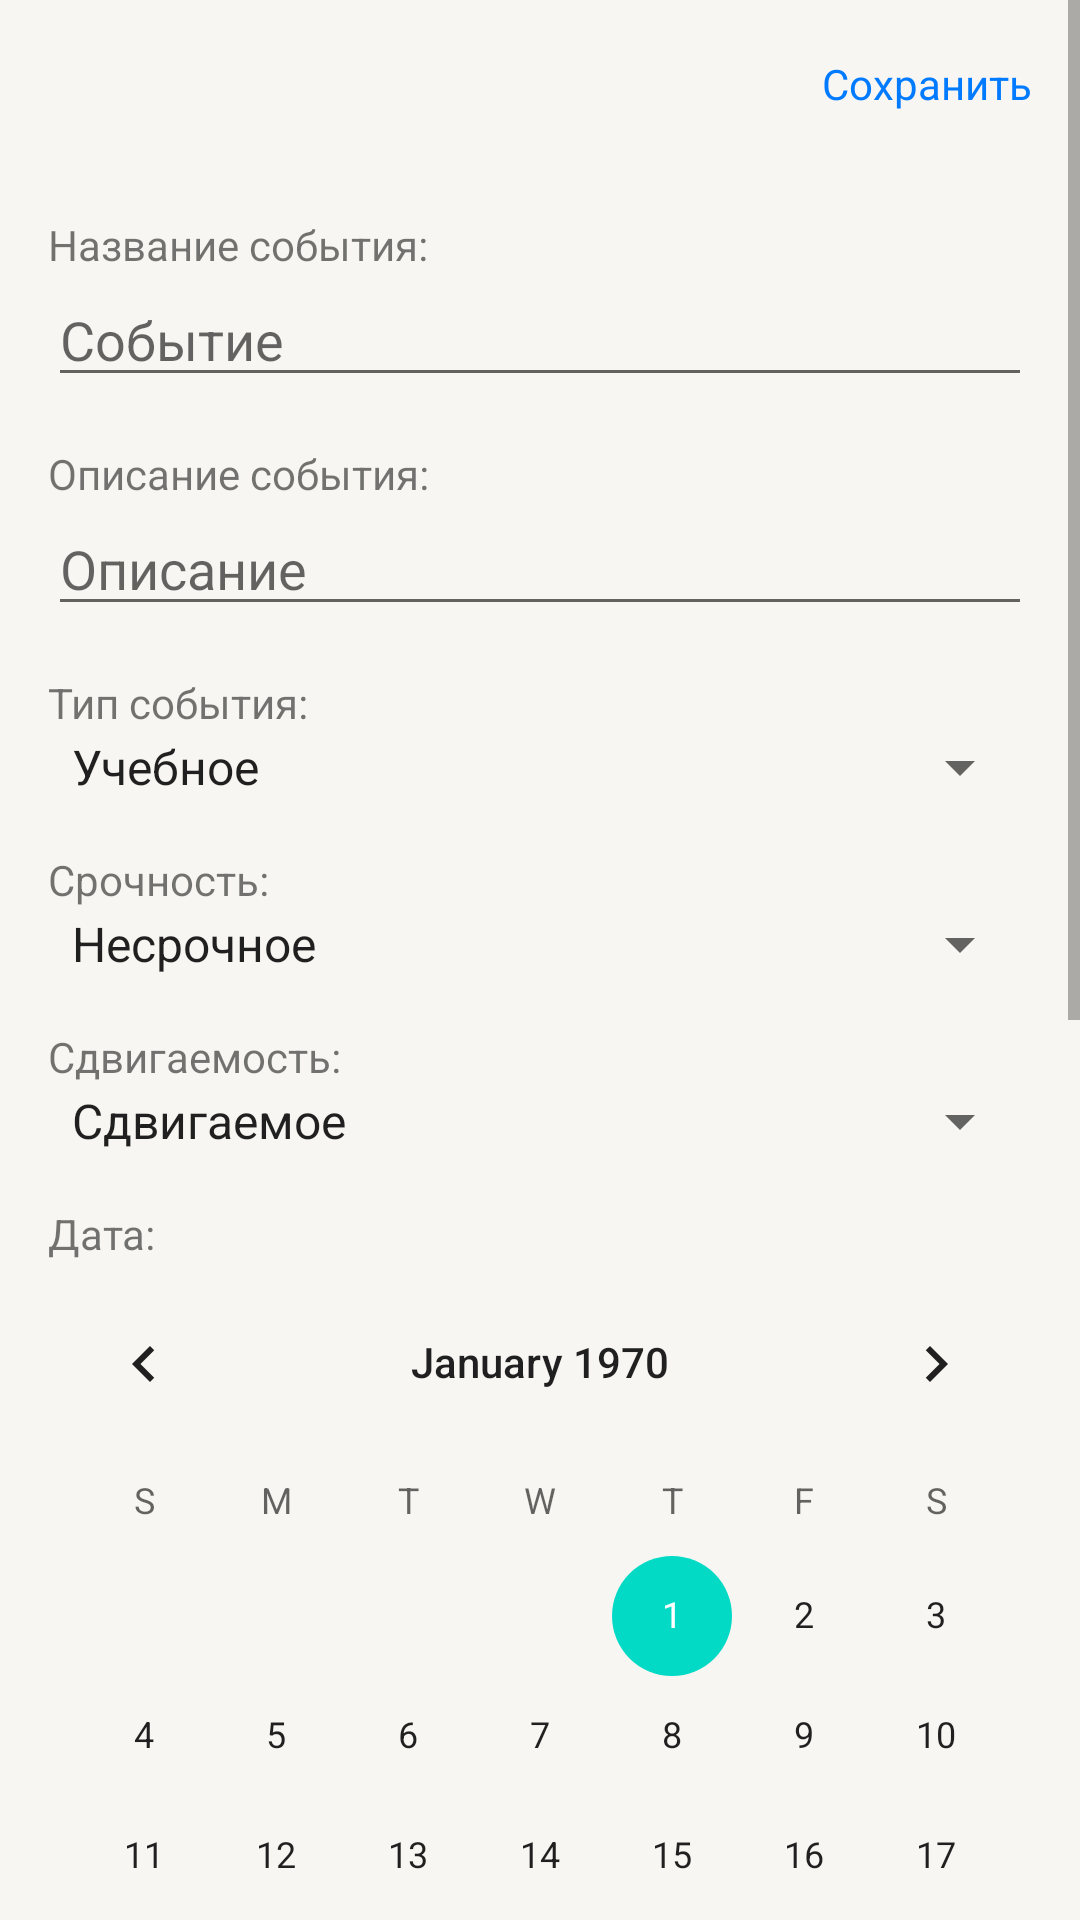

Layout XML and referenced resources for this Android screen:
<!-- AndroidManifest.xml: application theme Theme.MyApplication -->
<!-- res/layout/fragment_add_task.xml -->
<?xml version="1.0" encoding="utf-8"?>
<ScrollView xmlns:android="http://schemas.android.com/apk/res/android"
    android:layout_width="match_parent"
    android:layout_height="match_parent"
    android:background="@color/back_light">
    <LinearLayout
        android:layout_width="match_parent"
        android:layout_height="wrap_content"
        android:orientation="vertical">
        <androidx.appcompat.widget.Toolbar
            android:id="@+id/toolbar"
            android:layout_width="match_parent"
            android:layout_height="wrap_content">
            <ImageView
                android:id="@+id/exit_button"
                android:layout_width="wrap_content"
                android:layout_height="wrap_content"
                android:src="@drawable/close"
                android:layout_marginStart="21dp" />

            <TextView
                android:id="@+id/save_text"
                android:layout_width="wrap_content"
                android:layout_height="wrap_content"
                android:layout_marginEnd="16dp"
                android:layout_gravity="end"
                android:text="@string/title_save"
                android:textColor="@color/blue"
                android:textSize="14sp" />
        </androidx.appcompat.widget.Toolbar>

        <TextView
            android:layout_width="wrap_content"
            android:layout_height="wrap_content"
            android:layout_marginTop="16dp"
            android:layout_marginStart="16dp"
            android:layout_marginEnd="16dp"
            android:text="@string/title_task_name" />

        <EditText
            android:id="@+id/edit_name"
            android:layout_width="match_parent"
            android:layout_height="wrap_content"
            android:layout_marginStart="16dp"
            android:layout_marginEnd="16dp"
            android:maxLength="100"
            android:hint="@string/hint_add_task_text" />

        <TextView
            android:layout_width="wrap_content"
            android:layout_height="wrap_content"
            android:layout_marginTop="16dp"
            android:layout_marginStart="16dp"
            android:layout_marginEnd="16dp"
            android:text="@string/title_task_description" />

        <EditText
            android:id="@+id/edit_description"
            android:layout_width="match_parent"
            android:layout_height="wrap_content"
            android:layout_marginStart="16dp"
            android:layout_marginEnd="16dp"
            android:maxLength="80"
            android:hint="@string/hint_task_description" />

        <TextView
            android:layout_width="wrap_content"
            android:layout_height="wrap_content"
            android:layout_marginStart="16dp"
            android:layout_marginTop="16dp"
            android:text="Тип события:" />
        <Spinner
            android:id="@+id/spinner_type"
            android:layout_width="match_parent"
            android:layout_height="wrap_content"
            android:layout_marginStart="16dp"
            android:layout_marginEnd="16dp"
            android:entries="@array/type_array"/>

        <TextView
            android:layout_width="wrap_content"
            android:layout_height="wrap_content"
            android:layout_marginStart="16dp"
            android:layout_marginTop="16dp"
            android:text="Срочность:" />
        <Spinner
            android:id="@+id/spinner_urgency"
            android:layout_width="match_parent"
            android:layout_height="wrap_content"
            android:layout_marginStart="16dp"
            android:layout_marginEnd="16dp"
            android:entries="@array/urgency_array"/>

        <TextView
            android:layout_width="wrap_content"
            android:layout_height="wrap_content"
            android:layout_marginStart="16dp"
            android:layout_marginTop="16dp"
            android:text="Сдвигаемость:" />
        <Spinner
            android:id="@+id/spinner_shifting"
            android:layout_width="match_parent"
            android:layout_height="wrap_content"
            android:layout_marginStart="16dp"
            android:layout_marginEnd="16dp"
            android:entries="@array/shifting_array"/>

        <TextView
            android:layout_width="wrap_content"
            android:layout_height="wrap_content"
            android:layout_marginStart="16dp"
            android:layout_marginTop="16dp"
            android:text="Дата:" />
        <CalendarView
            android:id="@+id/calendar"
            android:layout_width="wrap_content"
            android:layout_height="wrap_content"
            android:layout_gravity="center" />

        <TextView
            android:layout_width="wrap_content"
            android:layout_height="wrap_content"
            android:layout_marginStart="16dp"
            android:layout_marginTop="16dp"
            android:text="Время начала:" />
        <TimePicker
            android:id="@+id/picker_start"
            android:layout_width="wrap_content"
            android:layout_height="wrap_content"
            android:layout_gravity="center" />

        <TextView
            android:layout_width="wrap_content"
            android:layout_height="wrap_content"
            android:layout_marginStart="16dp"
            android:layout_marginTop="16dp"
            android:text="Время конца:" />
        <TimePicker
            android:id="@+id/picker_end"
            android:layout_width="wrap_content"
            android:layout_height="wrap_content"
            android:layout_marginBottom="16dp"
            android:layout_gravity="center" />

        <TextView
            android:id="@+id/delete"
            android:layout_width="wrap_content"
            android:layout_height="wrap_content"
            android:layout_marginTop="16dp"
            android:layout_marginBottom="24dp"
            android:layout_gravity="center"
            android:text="Удалить событие"
            android:textSize="24dp"
            android:textColor="#FF3B30"
            android:visibility="gone"/>
    </LinearLayout>

</ScrollView>
<!-- resources referenced by this layout -->
<resources>
  <string-array name="shifting_array">
          <item>Сдвигаемое</item>
          <item>Несдвигаемое</item>
      </string-array>
  <string-array name="type_array">
          <item>Учебное</item>
          <item>Рабочее</item>
      </string-array>
  <string-array name="urgency_array">
          <item>Несрочное</item>
          <item>Срочное</item>
      </string-array>
  <color name="back_light">#F7F6F2</color>
  <color name="blue">#007AFF</color>
  <string name="hint_add_task_text">Событие</string>
  <string name="hint_task_description">Описание</string>
  <string name="title_save">Сохранить</string>
  <string name="title_task_description">Описание события:</string>
  <string name="title_task_name">Название события:</string>
  <style name="Theme.MyApplication" parent="Theme.MaterialComponents.DayNight.NoActionBar">
          
          <item name="colorPrimary">@color/purple_500</item>
          <item name="colorPrimaryVariant">@color/purple_700</item>
          <item name="colorOnPrimary">@color/white</item>
          
          <item name="colorSecondary">@color/teal_200</item>
          <item name="colorSecondaryVariant">@color/teal_700</item>
          <item name="colorOnSecondary">@color/black</item>
          
          <item name="android:statusBarColor">?attr/colorPrimaryVariant</item>
          
          <item name="android:timePickerStyle">@style/TimePickerTheme</item>
      </style>
  <color name="purple_500">#FF6200EE</color>
  <color name="purple_700">#FF3700B3</color>
  <color name="white">#FFFFFFFF</color>
  <color name="teal_200">#FF03DAC5</color>
  <color name="teal_700">#FF018786</color>
  <color name="black">#FF000000</color>
  <style name="TimePickerTheme" parent="@style/Theme.AppCompat.Light.Dialog">
          <item name="android:timePickerStyle">@style/TimePickerDialogStyle</item>
      </style>
  <style name="TimePickerDialogStyle" parent="@android:style/Widget.Material.Light.TimePicker">
          <item name="android:timePickerMode">clock</item>
      </style>
</resources>
